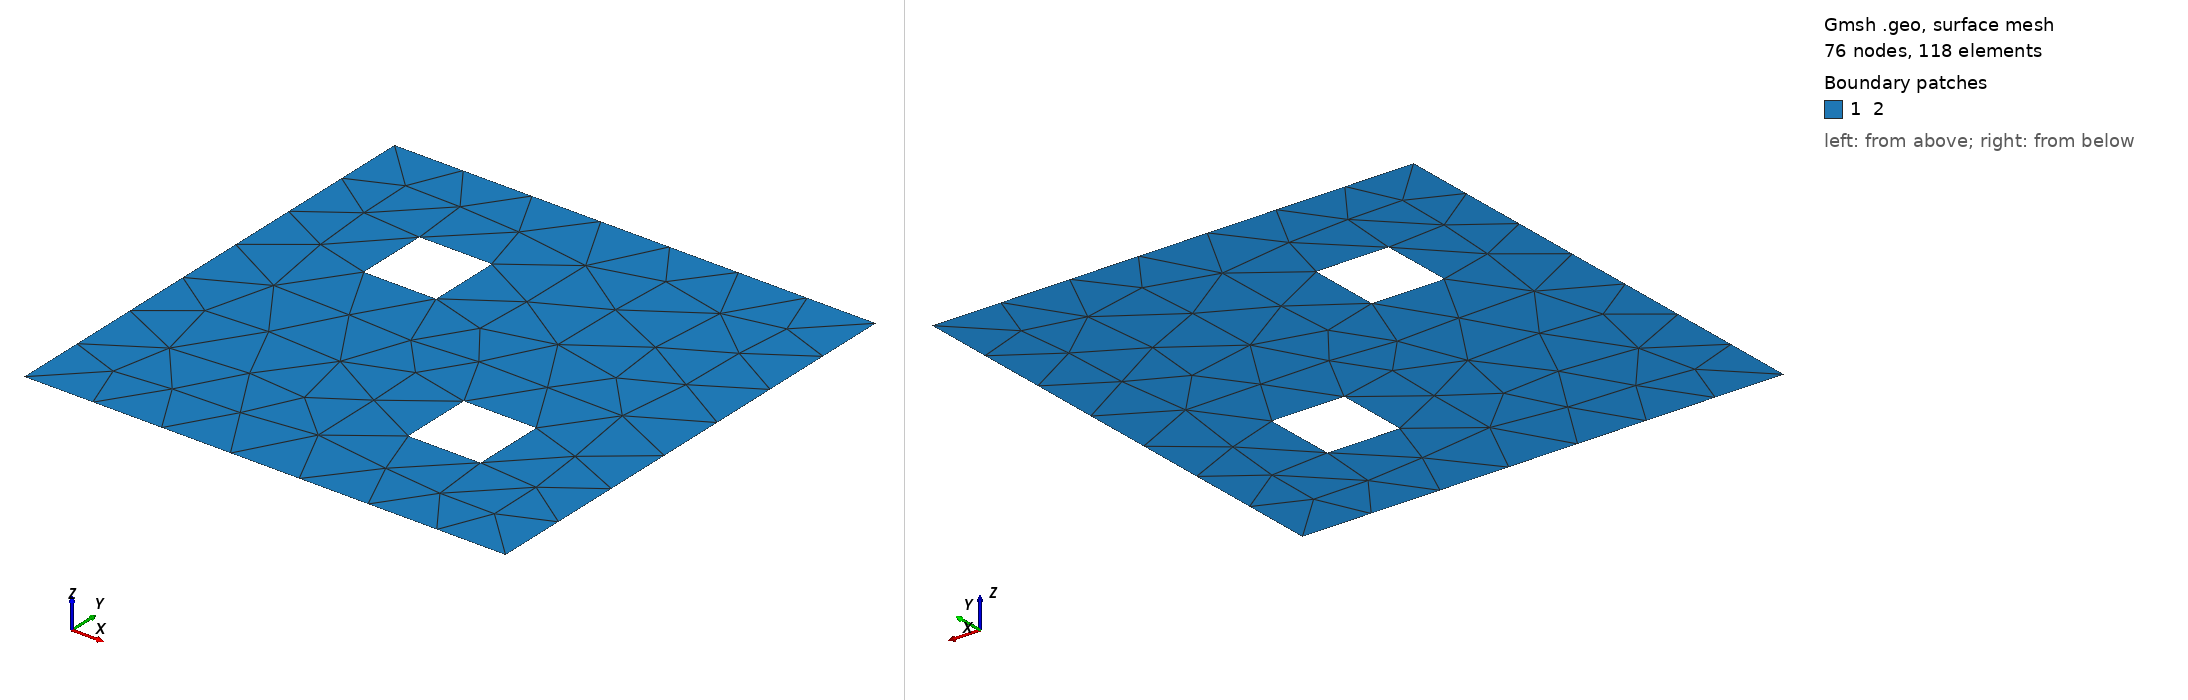

Gmsh geometry script, surface-meshed: 76 nodes, 118 surface elements. Boundary patches (legend numbers): 1 2. Left view from above one corner, right view from below the opposite corner. Legend entries are the model's physical surfaces. The drawing asked Gmsh for element sizes between 1% and 20% of the model's largest extent; the script's own settings can give other sizes.

=== two_holes_2D.geo (drawn) ===
h = 0.15;
//+
Point(1) = {0, 0, 0, h};
//+
Point(2) = {1, 0, 0, h};
//+
Line(1) = {1, 2};
//+
Point(5) = {0.225, 0.625, 0, h};
//+
Point(6) = {0.375, 0.625, 0, h};
//+
Line(5) = {5, 6};
//+

//+
Point(9) = {0.625, 0.225, 0, h};
//+
Point(10) = {0.775, 0.225, 0, h};
//+
Line(9) = {9, 10};
//+
//+
Extrude {0, 0.15, 0} {
  Point{6}; Point{5}; Point{9}; Point{10}; 
}
//+
Line(14) = {12, 11};
//+
Line(15) = {13, 14};

//+
Extrude {0, 1, 0} {
  Point{1}; Point{2}; 
}
//+
Line(18) = {15, 16};
//+
Curve Loop(1) = {18, -17, -1, 16};
//+
Curve Loop(2) = {14, -10, -5, 11};
//+
Curve Loop(3) = {15, -13, -9, 12};
//+
Surface(1) = {1, 2, 3};
//+
Physical Surface("2", 19) = {1};
//+
Physical Curve("1", 20) = {18, 16, 1, 17};
